pico-8 play session: mixed d-pad (fixed 12-tick cycle)

[t = 2 s] mixed d-pad (1.2s cycle ×~1): → ← ↑ ↓ + 🅾/❎ taps, ~2s
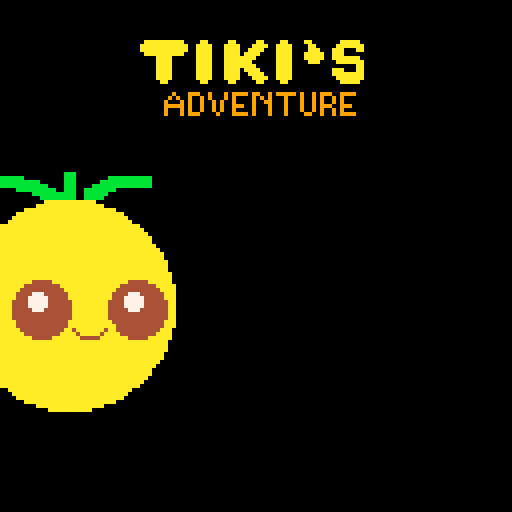
[t = 8 s] mixed d-pad (1.2s cycle ×~6): → ← ↑ ↓ + 🅾/❎ taps, ~8s
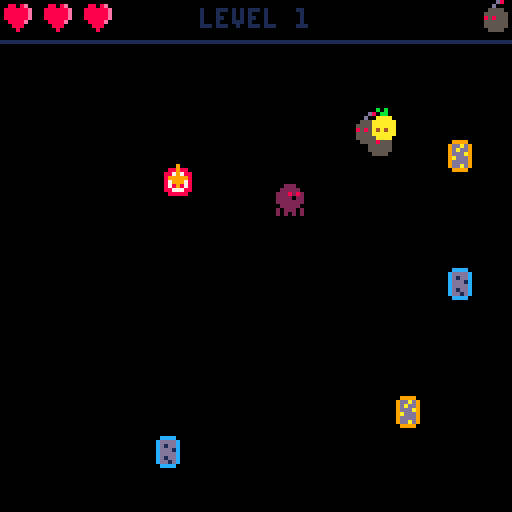

pico-8 cartridge
version 27
__lua__
function _init()
  level=1
  intro_init()
end

function do_nothing()
  -- do nothing
  return
end

function game_init()
  _update = do_nothing
  _draw = do_nothing
  music(-1)
  player = {}
  portals = {}
  enemies = {}
  exit = {}
  
  make_player()
  make_portals()
  make_enemies()
  make_exit()
  _update = game_update
  _draw = game_draw
end

function game_update()
  move_player()
  player_interact()
end

function game_draw()
  cls()
  draw_exit()
  draw_portals()
  draw_bombs()
  draw_enemies()
  draw_player()
  draw_status()
end

function dist(x1, y1, x2, y2)
  return sqrt((x2-x1)^2 + (y2-y1)^2)
end

function draw_status()
  print("level " ..level, 50, 2)
  for i = 0,player.hearts-1 do
    spr(29, 1+(10 * i), 0)
  end
  for i = 0,player.bombs-1 do
    spr(12, 120-(10 * i), 0)
  end
  line(0, 10, 128, 10, 1)
end


function make_player()
  player = {}
  player.hearts = 3
  player.bombs = 3
  player.x = rnd(100) + 10
  player.y = rnd(100) + 10
  player.spr = 1
  player.state = "running"
  player.hit_counter = 0
  player.ready = false
  step = 0
  bombs = {}
end

function make_enemies()
  enemies = {}
  for i = 0,(level-1) do
    add(enemies, make_enemy(i))
  end
end

function make_portals()
  portals = {}
  for i = 0,3 do
    add(portals, make_portal(i))
  end
end

function near(e1, e2, close)
  if dist(e1.x, e1.y, e2.x, e2.y) <= close then
    return true
  else
    return false
  end
end

function near_any(item, list, close)
  for elem in all(list) do
    if near(elem, item, close) then
      return true
    end
  end
  return false
end

function make_portal(i)
  portal = {}
  portal.index = i
  n = 0
  repeat
    n += 1
    portal.x = rnd(100) + 20
    portal.y = rnd(100) + 20
  until (n == 100) or ((not near(player, portal, 20)) and (not near_any(portal, portals, 6)))
  if (i % 2 == 0) then
    portal.spr = 6
    portal.endspr = 8
  else
    portal.spr = 9
    portal.endspr = 11
  end
  portal.countdown = 4
  return portal
end


function make_exit()
  exit = {}
  n = 0
  repeat
    n += 1
    exit.x = rnd(50) + 25
    exit.y = rnd(50) + 25
  until (n == 100) or ((not near(player, exit, 40) and not near_any(exit, portals, 20)))
  exit.spr = 19
  exit.countdown = 5
end

function make_enemy(i)
  enemy = {}
  n = 0
  repeat
    n += 1
    enemy.x = rnd(100) + 10
    enemy.y = rnd(100) + 10
  until (n == 100) or ((not near(player, enemy, 20)) and (not near_any(enemy, enemies, 10)))
  enemy.spr = 4
  enemy.hit_counter = 0
  return enemy
end
  
function draw_player()
  if ((player.state == "running") or (player.state == "teleporting")) then    
    spr(player.spr, player.x, player.y)
    if player.hit_counter > 0 then
      player.hit_counter -= 1
      if player.hit_counter == 0 then
        player.spr = 1
      end
    end
  elseif (player.state == "won") then
    print("you won!!", player.x-10, player.y+13)
    spr(player.spr, player.x-4, player.y-4, 2, 2)
    player.countdown -= 1
    if (player.countdown == 0) then
      if(player.spr == 25) then
        player.spr = 27
      else
        player.spr = 25
      end
      player.countdown = 5
      player.ready = true
    end
  elseif (player.state == "dead") then
    print("play again?", player.x-16, player.y+16)
    spr(player.spr, player.x-4, player.y-4, 2, 2)
    player.countdown -= 1
    if (player.countdown == 0) then
      player.spr += 2
      if(player.spr > 38) then
        player.spr = 38
        player.ready = true
      end
      player.countdown = 4
    end
  end  	
end

function dostep()
  player.spr += 1
  sfx(2 + (step % 2))
  step += 1
  if (player.spr == 4) then
    player.spr = 1
  end
  if player.x < 0 then
    player.x = 0
  end
  if player.x > 127-8 then
    player.x = 127-8
  end
  if player.y <= 11 then
    player.y = 11
  end
  if player.y > 127-8 then
    player.y = 127-8
  end
  move_enemies()
end

function win()
  if (player.state != "running") then
    return
  end
  music(-1)
  cls()
  sfx(6)
  player.state = "won"
  player.spr = 25
  player.countdown = 10
  for enemy in all(enemies) do
    del(enemy, enemies)
  end
  for bomb in all(bombs) do
    del(bomb, bombs)
  end
end

function move_player()
  if player.state == "won" or player.state == "dead" then
    if not player.ready then
      return
    end
    if btn() != 0 then
      if player.state == "won" then
        level += 1
      else
        level = 1
      end
      starting = true
      game_init()
    end
    return
  end 
  if ((player.state != "running") and (player.state != "teleporting")) then
    return
  end
  if btnp(5) then
    place_bomb()
    dostep()
  end
  if btnp(0) then
    player.x -= 2
    dostep()
  elseif btnp(1) then
    player.x += 2
    dostep()
  elseif btnp(2) then
    player.y -= 2
    dostep()
  elseif btnp(3) then
    player.y += 2
    dostep()
  end  
end

function player_interact()
  if player.state == "won" or player.state == "dead" then
    return
  end
  if collide(player, exit) then
    win()
  end
  touching_portal = false
  for portal in all(portals) do
    if collide(player, portal) then
      touching_portal = true
      do_portal(portal)
    end
  end
  if (not touching_portal) and (player.state == "teleporting") then
    player.state = "running"
  end
  
  for enemy in all(enemies) do
    if collide(player, enemy) then
      do_hit(enemy)
    end
  end
end

function do_hit(enemy)
  if player.hit_counter > 0 or enemy.hit_counter > 0 then
    return
  end
  if player.hearts == 1 then
    do_die()
    return
  end
  sfx(0)
  player.hearts -= 1
  player.hit_counter = 3
  player.spr = 30
  enemy.hit_counter = 60
  enemy.spr = 31
end

function do_die()
  if player.state != "running" then
    return
  end
  cls()
  sfx(15)
  player.state = "dead"
  player.spr = 32
  player.countdown = 4
  for enemy in all(enemies) do
    del(enemy, enemies)
  end
  for bomb in all(bombs) do
    del(bomb, bombs)
  end
end
  
function draw_enemies()
  if player.state == "won" or player.state == "dead" then
    return
  end
  for enemy in all(enemies) do
    spr(enemy.spr, enemy.x, enemy.y)
    if enemy.hit_counter > 0 then
      enemy.hit_counter -= 1
      if enemy.hit_counter == 0 then
        enemy.spr = 4
      end
    end
  end
end

function draw_exit()
  if player.state == "won" or player.state == "dead" then
    return
  end
  spr(exit.spr, exit.x, exit.y)
  exit.countdown -= 1
  if (exit.countdown == 0) then
    exit.countdown = 5
    exit.spr += 1
    if (exit.spr > 24) then
      exit.spr = 19
    end
  end
end

function draw_portals()
  if player.state == "won" or player.state == "dead" then
    return
  end
  for portal in all(portals) do
    spr(portal.spr, portal.x, portal.y)
    portal.countdown -= 1
    if (portal.countdown == 0) then
      portal.countdown = 4
      portal.spr += 1
      if (portal.spr > portal.endspr) then
        portal.spr -= 3
      end
    end
  end
end    

function move_enemies()
  for enemy in all(enemies) do
    if enemy.hit_counter == 0 and (rnd(100) > (20-level)) then
      if (enemy.x > player.x) then
        enemy.x -= (rnd(1 + (level * 0.05)))
      else
        enemy.x += (rnd(1 + (level * 0.05)))
      end
      if (enemy.y > player.y) then
        enemy.y -= (rnd(1 + (level * 0.05)))
      else
        enemy.y += (rnd(1 + (level * 0.05)))
      end
      if (enemy.spr < 6) then
        enemy.spr += 1
      end
      if (enemy.spr == 6) then
        enemy.spr = 4
      end
    end
  end
end

function make_bomb(x, y)
  bomb = {}
  bomb.x = x + rnd(4) - 2
  bomb.y = y + rnd(4) - 2
  bomb.spr = 12
  bomb.countdown = 60
  add(bombs, bomb)
end

function draw_bombs()
  if player.state == "won" or player.state == "dead" then
    return
  end
  for bomb in all(bombs) do
    spr(bomb.spr, bomb.x, bomb.y)
 
    bomb.countdown -= 1
    if (bomb.countdown == 0) then
      bomb.countdown = 60
      bomb.spr += 1
      if (bomb.spr < 15) then
        sfx(14)
      end
      if (bomb.spr == 15) then
        boom(bomb)
      end
      if (bomb.spr > 14) then
        bomb.countdown = 3
      end
      if (bomb.spr > 18) then
        del(bombs, bomb)
      end
    end
  end
end

function boom(bomb)
  sfx(4)
  for enemy in all(enemies) do
    if (dist(bomb.x, bomb.y, enemy.x, enemy.y) < 20) then
      sfx(5)
      del(enemies, enemy)
    end
  end
  if (dist(bomb.x, bomb.y, player.x, player.y) < 10) then
    do_die()
  end
end

function do_portal(portal)
  if player.state != "running" then
    return
  end
  player.state = "teleporting"
  sfx(7)
  if (portal.index % 2 == 0) then
    dest = portal.index + 1
  else
    dest = portal.index - 1
  end
  for destportal in all(portals) do
    if (destportal.index == dest) then
      player.x = destportal.x
      player.y = destportal.y
    end
  end
end

function place_bomb()
  if player.bombs == 0 then
    sfx(1)
    return
  end
  player.bombs -= 1
  sfx(13)
  make_bomb(player.x, player.y)
end
    
function intersect(min1, max1, min2, max2)
  return max(min1,max1) > min(min2,max2) and
         min(min1,max1) < max(min2,max2)
end

function collide(actor1,actor2)
  return intersect(actor1.x+3, actor1.x+7,
                   actor2.x+3, actor2.x+7) and
         intersect(actor1.y+2, actor1.y+8,
                   actor2.y+2, actor2.y+8)
end

-->8
function intro_init()
  intro = {}
  intro.logo_y = 130
  intro.tiki_x = -60
  intro.tiki_countdown = 3
  intro.show_text = false
  _update = intro_update
  _draw = intro_draw
  music(0)
end

function intro_update()
  if intro.logo_y > 10 then
    intro.logo_y -= 10
  end
  if (intro.logo_y == 10) and (intro.tiki_x < 34) then
    intro.tiki_countdown -= 1
    if intro.tiki_countdown == 0 then
      intro.tiki_countdown = 3
      intro.tiki_x += 5
      intro.tiki_y = 50 + (intro.tiki_x % 20) - 20
    end
  end
  if (intro.tiki_x >= 34) then
    intro.show_text = true 
    if btn() != 0 then
      game_init()
    end 
  end
end

function intro_draw()
  cls()
  spr(71, 35, intro.logo_y, 7, 3)	
  spr(64, intro.tiki_x, intro.tiki_y, 7, 8)
  if intro.show_text then
    print("arrow keys move", 34, 110)
    print("x to place bomb", 34, 120)
  end
end
__gfx__
00000000000b0b0000b0b00000bb0b00000222000002220000cccc0000cccc0000cccc000099990000999900009999000000d800000080000000000000000000
00000000000bb000000bb000000bb00000222220002222200c1dddc00cddddc00cddddc009addd9009ddad9009dddd90000d0000000d00000008000000000000
0070070000aaaa0000aaaa0000aaaa0002228282022282820cddd1c00cd1ddc00c1dd1c009ddda9009dadd9009adda9000555500005555000055550000000000
000770000aaaaaa00aaaaaa00aaaaaa002222022022220220cd1ddc00cddd1c00cddddc009dadd9009ddda9009dddd9005555550055555500555555000000000
000770000aaaaaa00aaaaaa00aaaaaa002222222022222220cddddc00cddddc00c1d1dc009dddd9009addd9009dadd9008585550085855500858555000088000
007007000a4a4aa00a4a4aa00aa4a4a000222220002222200c1dddc00cd1ddc00cddddc009addd9009dddd9009addd9005555550055555500555555000899800
000000000aaaaaa00aaaaaa00aaaaaa002022202020222020cdd1dc00cdd1dc00cddd1c009ddad9009ddad9009ddad9005555550055555500555555000899800
0000000000aaaa0000aaaa0000aaaa00020202022020202000cccc0000cccc0000cccc0000999900009999000099990000555500005555000055550000088000
0000000000088000800000080099999000009000000090000000900000009000000090000000bb0000bb0000000000000000000000000000000b0b0000099900
00000000008998000900009000899980009999900088988000889880008898800088988000000bb00bb00000000000000000000008808e00000bb00000999990
0008800008aaaa8000900900088797880889998808999998088797880887978808879788000000bbbb0000000000000000000000888888e00088880009998989
00899800899aaa9800000000087888780878987808799978089999980899999808999998000000aaaaa000000000bbbb0bbb0000888888e00888888009999099
089a998089aaaa980000000008787878087878780878987808799978087999780879997800000aaaaaaa0000000bb0bbbb00b000888888e00808088009999999
0899a98008aa9a80009009000878887808788878087888780878987808789878087898780000aaaaaaaaa000000000aaaaa0000008888e000888888000999990
008998000089980009000090088777880887778808877788088777880887778808877788000aaaaaaaaaaa0000000aaaaaaa0000008880000888888009099909
000880000008800080000008008888800088888000888880008888800088888000888880000aaaaaaaaaaa000000aaaaaaaaa000000800000088880009090909
000000000000000000000000000000000000000000000000000000000000000000000000000aa74aaa74aa00000aaaaaaaaaaa00000000000000000000000000
000000000000000000000000000000000000000000000000000005555550000000000000000aa44aaa44aa00000aaaaaaaaaaa00000000000000000000000000
000000000000000000000000000000000000000000000000000055555555000000000000000aaaaaaaaaaa00000aa74aaa74aa00000000000000000000000000
0000000000000000000000000000000000000000000000000005555555555000000000000000aaaaaaaaa000000aa44aaa44aa00000000000000000000000000
00000000000000000000000000000000000000000000000000555555555555000000000000000aaaaaaa0000000aaaaaaaaaaa00000000000000000000000000
000000000000000000000000000000000000055555500000005555555555550000000000000000aaaaa000000000aaaaaaaaa000000000000000000000000000
000000000000000000000000000000000000555555550000005500550500550000000000000000000000000000000aaaaaaa0000000000000000000000000000
0000000000000000000000000000000000055555555550000055050505050500000000000000000000000000000000aaaaa00000000000000000000000000000
00000000000000000000000000000000005555555555550000550055050055000000000000000000000000000000000000000000000000000000000000000000
00000000000000000000055555500000005555555555550000550505050555000000000000000000000000000000000000000000000000000000000000000000
00000000000000000000555555550000005500550500550000555555555585000000000000000000000000000000000000000000000000000000000000000000
00000000000000000005555555555000005505050505050000555585555898000000000000000000000000000000000000000000000000000000000000000000
00000000000000000055555555555500005500550500550000555898555585000000000000000000000000000000000000000000000000000000000000000000
00000555555000000055555555555500005505050505550000555b855555bb000000000000000000000000000000000000000000000000000000000000000000
000055555555000000550055050055000055555555558500005555bb555bb5000000000000000000000000000000000000000000000000000000000000000000
000555555555500000550505050505000055558555589800000000b00000b0000000000000000000000000000000000000000000000000000000000000000000
000000000000000000000000000000000000000000000000000000000aaaaaaaaaa0000aa00000aa00000aa0000aa0000aa0000000aaaaa00000000000000000
00000000000000000000000000000000000000000000000000000000aaaaaaaaaaaa00aaaa000aaaa000aaaa00aaaa0000aa00000aaaaaaaa000000000000000
00000000000000000000000000000000000000000000000000000000aaaaaaaaaaaa00aaaa000aaaa00aaaa000aaaa0000aaa000aaa000aaa000000000000000
00000000000000000000000000bbb0000000000000000000000000000aaaaaaaaaa000aaaa000aaaa0aaaa0000aaaa000aaaaa00aaa000000000000000000000
0000000bbbbbbbbb0000000000bbb00000000bbbbbbbbbbb000000000000aaaa000000aaaa000aaaaaaaa00000aaaa000aaaaa00aaaaaaa00000000000000000
0bbbbbbbbbbbbbbbbbbb000000bbb000000bbbbbbbbbbbbb000000000000aaaa000000aaaa000aaaaaaa000000aaaa0000aaa0000aaaaaaa0000000000000000
0bbbbbbbbbbbbbbbbbbbbb0000bbb0000bbbbbbbbbbbbbbb000000000000aaaa000000aaaa000aaaaaaaa00000aaaa0000000000000000aaa000000000000000
0bbbbbbbb00000bbbbbbbbbb00bbb00bbbbbbbb000000000000000000000aaaa000000aaaa000aaaa0aaaa0000aaaa0000000000aaa000aaa000000000000000
000000000000000000bbbbbbbbbbb00bbbbbb00000000000000000000000aaaa000000aaaa000aaaa00aaaa000aaaa0000000000aaaaaaaaa000000000000000
00000000000000000000bbbbbbbbb00bbbbb000000000000000000000000aaaa000000aaaa000aaaa000aaaa00aaaa00000000000aaaaaaa0000000000000000
000000000000000000000aaaaaaaaaaaaa000000000000000000000000000aa00000000aa00000aa00000aa0000aa0000000000000aaaaa00000000000000000
0000000000000000000aaaaaaaaaaaaaaaaa00000000000000000000000000000000000000000000000000000000000000000000000000000000000000000000
0000000000000000aaaaaaaaaaaaaaaaaaaaaaa00000000000000000000000000000000000000000000000000000000000000000000000000000000000000000
00000000000000aaaaaaaaaaaaaaaaaaaaaaaaaaa000000000000000000000009000999009000909999099009099999090090999009999000000000000000000
0000000000000aaaaaaaaaaaaaaaaaaaaaaaaaaaaa00000000000000000000090900900909000909000090909000900090090900909000000000000000000000
000000000000aaaaaaaaaaaaaaaaaaaaaaaaaaaaaaa0000000000000000000900090900900909009000090099000900090090900909000000000000000000000
0000000000aaaaaaaaaaaaaaaaaaaaaaaaaaaaaaaaaaa00000000000000000999990900900909009990090009000900090090999009990000000000000000000
000000000aaaaaaaaaaaaaaaaaaaaaaaaaaaaaaaaaaaaa0000000000000000900090900900909009000090009000900090090900909000000000000000000000
00000000aaaaaaaaaaaaaaaaaaaaaaaaaaaaaaaaaaaaaaa000000000000000900090999000090009999090009000900009900900909999000000000000000000
0000000aaaaaaaaaaaaaaaaaaaaaaaaaaaaaaaaaaaaaaaaa00000000000000000000000000000000000000000000000000000000000000000000000000000000
0000000aaaaaaaaaaaaaaaaaaaaaaaaaaaaaaaaaaaaaaaaa00000000000000000000000000000000000000000000000000000000000000000000000000000000
000000aaaaaaaaaaaaaaaaaaaaaaaaaaaaaaaaaaaaaaaaaaa0000000000000000000000000000000000000000000000000000000000000000000000000000000
00000aaaaaaaaaaaaaaaaaaaaaaaaaaaaaaaaaaaaaaaaaaaaa000000000000000000000000000000000000000000000000000000000000000000000000000000
0000aaaaaaaaaaaaaaaaaaaaaaaaaaaaaaaaaaaaaaaaaaaaaaa00000000000000000000000000000000000000000000000000000000000000000000000000000
0000aaaaaaaaaaaaaaaaaaaaaaaaaaaaaaaaaaaaaaaaaaaaaaa00000000000000000000000000000000000000000000000000000000000000000000000000000
000aaaaaaaaaaaaaaaaaaaaaaaaaaaaaaaaaaaaaaaaaaaaaaaaa0000000000000000000000000000000000000000000000000000000000000000000000000000
000aaaaaaaaaaaaaaaaaaaaaaaaaaaaaaaaaaaaaaaaaaaaaaaaa0000000000000000000000000000000000000000000000000000000000000000000000000000
000aaaaaaaaaaaaaaaaaaaaaaaaaaaaaaaaaaaaaaaaaaaaaaaaa0000000000000000000000000000000000000000000000000000000000000000000000000000
00aaaaaaaaaaaaaaaaaaaaaaaaaaaaaaaaaaaaaaaaaaaaaaaaaaa000000000000000000000000000000000000000000000000000000000000000000000000000
00aaaaaaaaaaaaaaaaaaaaaaaaaaaaaaaaaaaaaaaaaaaaaaaaaaa000000000000000000000000000000000000000000000000000000000000000000000000000
00aaaaaaaaaaaaaaaa44444aaaaaaaaaaaaaaaaaaa44444aaaaaa000000000000000000000000000000000000000000000000000000000000000000000000000
0aaaaaaaaaaaaaaa444444444aaaaaaaaaaaaaaa444444444aaaaa00000000000000000000000000000000000000000000000000000000000000000000000000
0aaaaaaaaaaaaaa44444444444aaaaaaaaaaaaa44444444444aaaa00000000000000000000000000000000000000000000000000000000000000000000000000
0aaaaaaaaaaaaa4444777444444aaaaaaaaaaa4444777444444aaa00000000000000000000000000000000000000000000000000000000000000000000000000
0aaaaaaaaaaaaa4447777744444aaaaaaaaaaa4447777744444aaa00000000000000000000000000000000000000000000000000000000000000000000000000
0aaaaaaaaaaaa444477777444444aaaaaaaaa444477777444444aa00000000000000000000000000000000000000000000000000000000000000000000000000
0aaaaaaaaaaaa444477777444444aaaaaaaaa444477777444444aa00000000000000000000000000000000000000000000000000000000000000000000000000
0aaaaaaaaaaaa444447774444444aaaaaaaaa444447774444444aa00000000000000000000000000000000000000000000000000000000000000000000000000
0aaaaaaaaaaaa444444444444444aaaaaaaaa444444444444444aa00000000000000000000000000000000000000000000000000000000000000000000000000
0aaaaaaaaaaaa444444444444444aaaaaaaaa444444444444444aa00000000000000000000000000000000000000000000000000000000000000000000000000
0aaaaaaaaaaaaa4444444444444aaaaaaaaaaa4444444444444aaa00000000000000000000000000000000000000000000000000000000000000000000000000
0aaaaaaaaaaaaa4444444444444aaaaaaaaaaaa444444444444aaa00000000000000000000000000000000000000000000000000000000000000000000000000
00aaaaaaaaaaaaa44444444444aa4aaaaaaa4aa44444444444aaa000000000000000000000000000000000000000000000000000000000000000000000000000
00aaaaaaaaaaaaaa444444444aaaa4aaaaa4aaaa444444444aaaa000000000000000000000000000000000000000000000000000000000000000000000000000
00aaaaaaaaaaaaaaaa44444aaaaaaa44444aaaaaaa44444aaaaaa000000000000000000000000000000000000000000000000000000000000000000000000000
000aaaaaaaaaaaaaaaaaaaaaaaaaaaaaaaaaaaaaaaaaaaaaaaaa0000000000000000000000000000000000000000000000000000000000000000000000000000
000aaaaaaaaaaaaaaaaaaaaaaaaaaaaaaaaaaaaaaaaaaaaaaaaa0000000000000000000000000000000000000000000000000000000000000000000000000000
000aaaaaaaaaaaaaaaaaaaaaaaaaaaaaaaaaaaaaaaaaaaaaaaaa0000000000000000000000000000000000000000000000000000000000000000000000000000
0000aaaaaaaaaaaaaaaaaaaaaaaaaaaaaaaaaaaaaaaaaaaaaaa00000000000000000000000000000000000000000000000000000000000000000000000000000
0000aaaaaaaaaaaaaaaaaaaaaaaaaaaaaaaaaaaaaaaaaaaaaaa00000000000000000000000000000000000000000000000000000000000000000000000000000
00000aaaaaaaaaaaaaaaaaaaaaaaaaaaaaaaaaaaaaaaaaaaaa000000000000000000000000000000000000000000000000000000000000000000000000000000
000000aaaaaaaaaaaaaaaaaaaaaaaaaaaaaaaaaaaaaaaaaaa0000000000000000000000000000000000000000000000000000000000000000000000000000000
0000000aaaaaaaaaaaaaaaaaaaaaaaaaaaaaaaaaaaaaaaaa00000000000000000000000000000000000000000000000000000000000000000000000000000000
0000000aaaaaaaaaaaaaaaaaaaaaaaaaaaaaaaaaaaaaaaaa00000000000000000000000000000000000000000000000000000000000000000000000000000000
00000000aaaaaaaaaaaaaaaaaaaaaaaaaaaaaaaaaaaaaaa000000000000000000000000000000000000000000000000000000000000000000000000000000000
000000000aaaaaaaaaaaaaaaaaaaaaaaaaaaaaaaaaaaaa0000000000000000000000000000000000000000000000000000000000000000000000000000000000
0000000000aaaaaaaaaaaaaaaaaaaaaaaaaaaaaaaaaaa00000000000000000000000000000000000000000000000000000000000000000000000000000000000
000000000000aaaaaaaaaaaaaaaaaaaaaaaaaaaaaaa0000000000000000000000000000000000000000000000000000000000000000000000000000000000000
0000000000000aaaaaaaaaaaaaaaaaaaaaaaaaaaaa00000000000000000000000000000000000000000000000000000000000000000000000000000000000000
00000000000000aaaaaaaaaaaaaaaaaaaaaaaaaaa000000000000000000000000000000000000000000000000000000000000000000000000000000000000000
0000000000000000aaaaaaaaaaaaaaaaaaaaaaa00000000000000000000000000000000000000000000000000000000000000000000000000000000000000000
0000000000000000000aaaaaaaaaaaaaaaaa00000000000000000000000000000000000000000000000000000000000000000000000000000000000000000000
0000000000000000000000aaaaaaaaaaa00000000000000000000000000000000000000000000000000000000000000000000000000000000000000000000000
